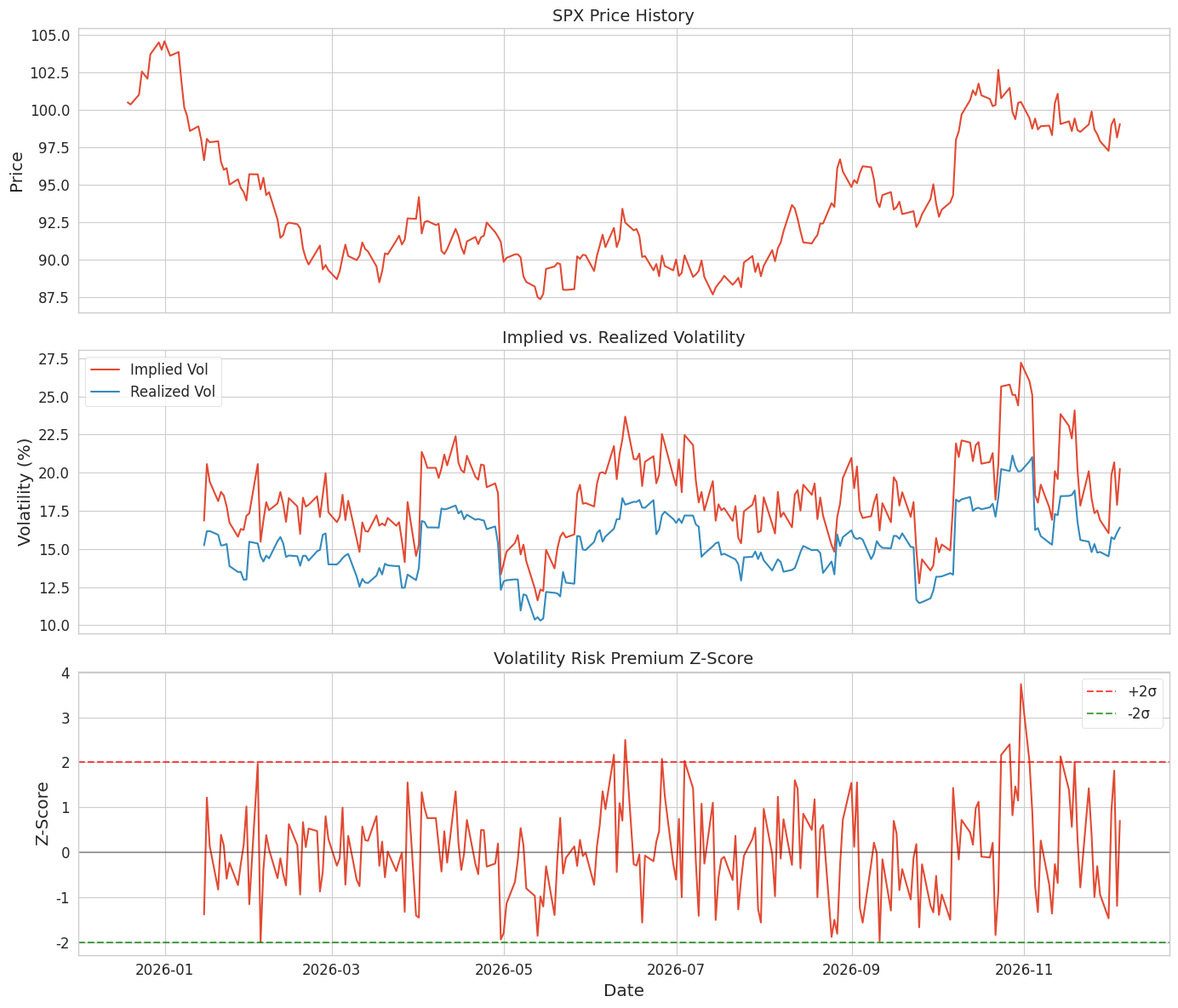
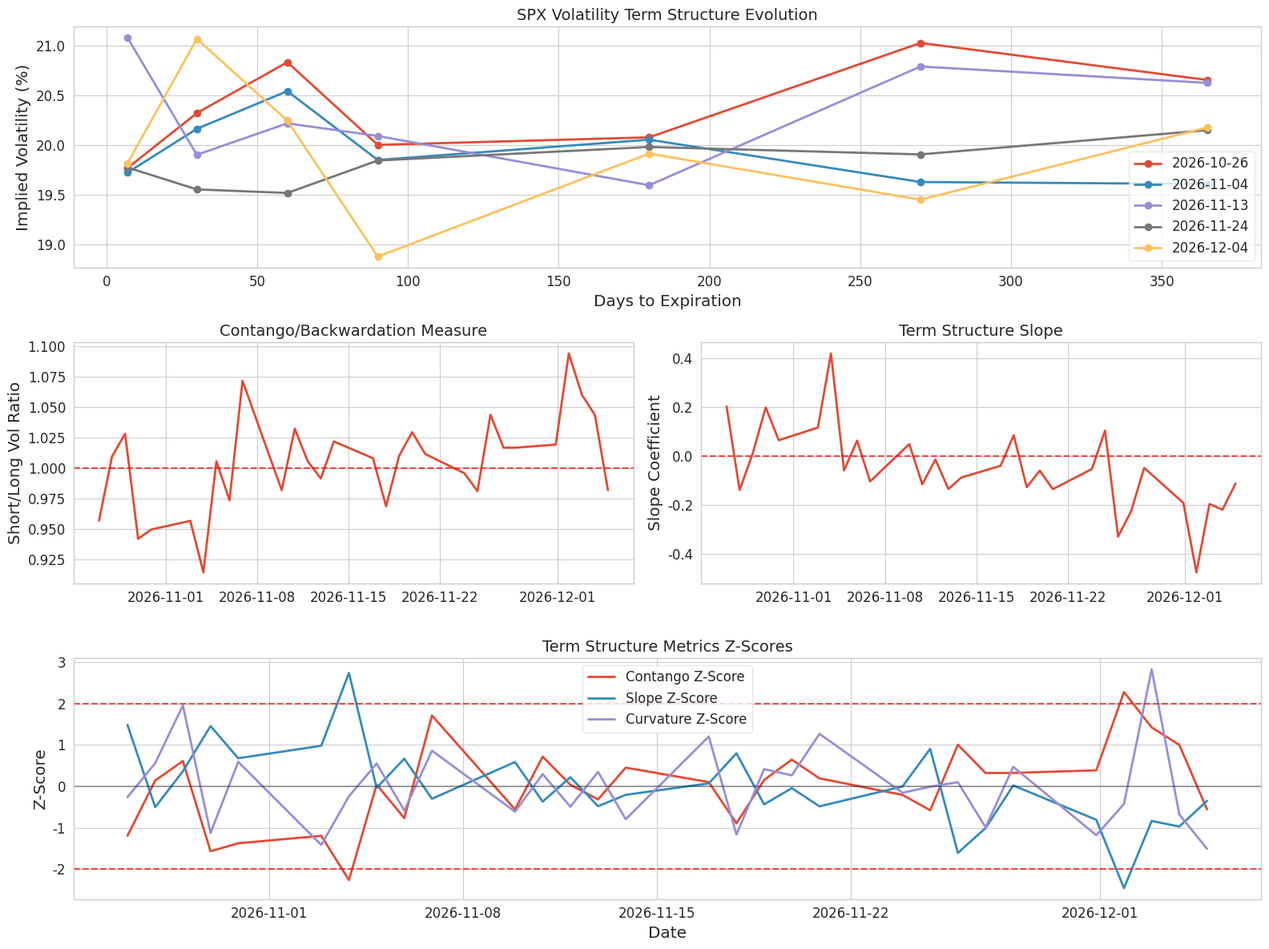
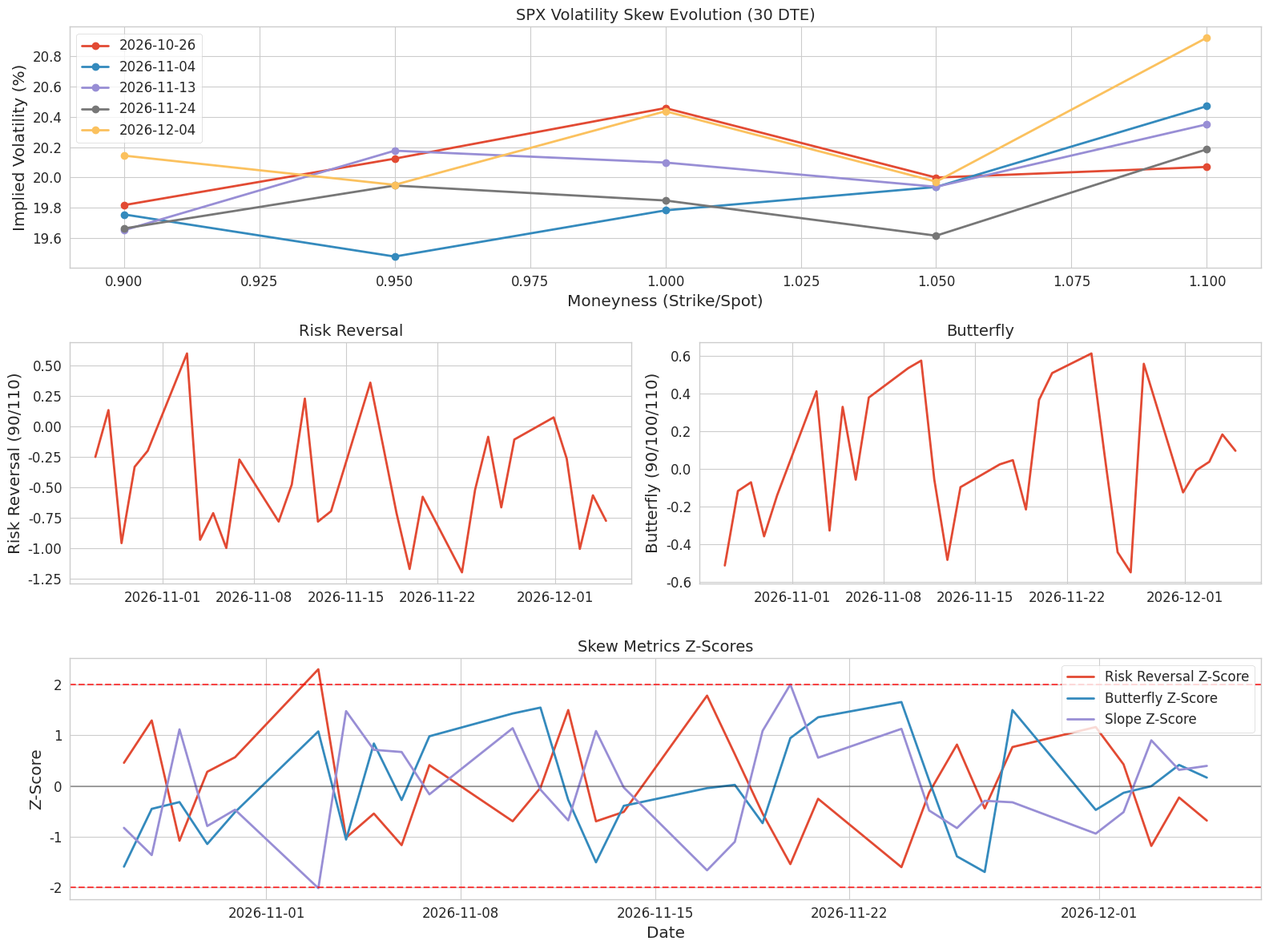
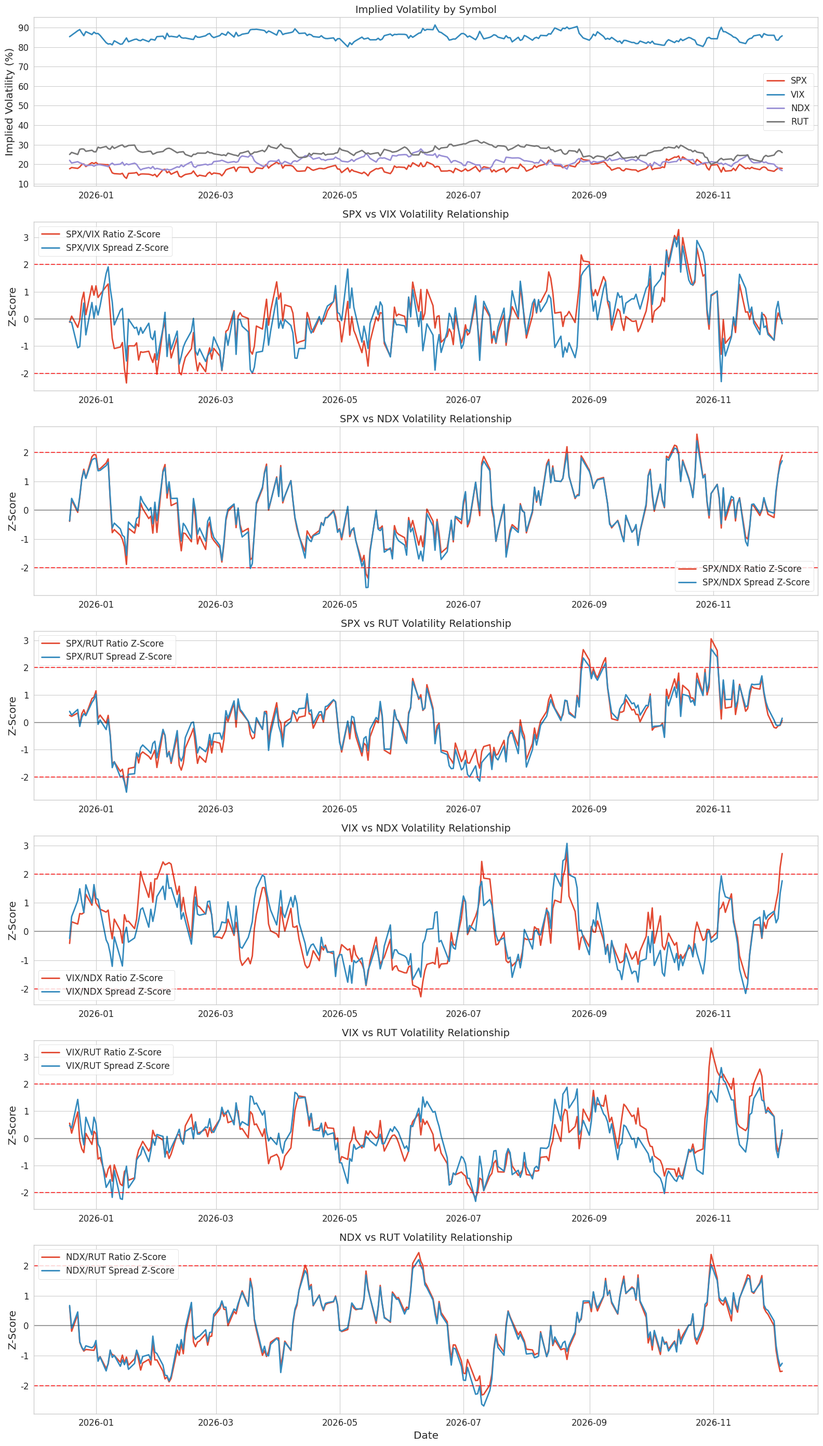

Reproduce these figures in Python, in order.
"""
# Statistical Arbitrage Strategies for Volatility Trading

This module implements statistical arbitrage strategies for volatility trading, focusing on:
1. Volatility risk premium harvesting
2. Cross-asset volatility arbitrage
3. Term structure arbitrage
4. Skew and convexity arbitrage

Based on strategies from successful volatility traders like @shortbelly and @darjohn25
"""

import numpy as np
import pandas as pd
import matplotlib.pyplot as plt
import seaborn as sns
from scipy.stats import norm, pearsonr
from scipy.optimize import minimize
import warnings

warnings.filterwarnings('ignore')

# Set plotting style
plt.style.use('ggplot')
sns.set_style("whitegrid")
plt.rcParams['figure.figsize'] = [12, 8]
plt.rcParams['font.size'] = 12


class VolatilityStatArbAnalyzer:
    """
    Class for analyzing statistical arbitrage opportunities in volatility markets
    """

    def __init__(self, session):
        """
        Initialize with tastytrade session

        Parameters:
        -----------
        session : tastytrade.Session
            Authenticated tastytrade session
        """
        self.session = session

    def analyze_iv_vs_realized(self, symbol, lookback_days=252, forecast_days=30):
        """
        Analyze implied volatility vs. realized volatility for statistical arbitrage opportunities

        Parameters:
        -----------
        symbol : str
            Symbol to analyze
        lookback_days : int
            Number of days to look back for historical analysis
        forecast_days : int
            Number of days for volatility forecast

        Returns:
        --------
        dict : Analysis results
        """
        # In a real implementation, this would fetch data from tastytrade API
        # Here we'll create synthetic data for visualization

        # Create synthetic dates
        dates = pd.date_range(end=pd.Timestamp.now(), periods=lookback_days, freq='B')

        # Create synthetic price data with realistic properties
        np.random.seed(42)
        returns = np.random.normal(0, 0.01, lookback_days)
        prices = 100 * np.exp(np.cumsum(returns))

        # Calculate realized volatility (20-day rolling)
        realized_vol = pd.Series(returns).rolling(20).std() * np.sqrt(252) * 100

        # Create synthetic implied volatility with volatility risk premium
        base_iv = realized_vol.mean()
        iv_series = realized_vol * 1.2 + np.random.normal(0, 1, lookback_days)

        # Create dataframe
        df = pd.DataFrame({
            'Date': dates,
            'Price': prices,
            'Return': returns,
            'RealizedVol': realized_vol,
            'ImpliedVol': iv_series
        })

        # Calculate volatility risk premium
        df['VolRiskPremium'] = df['ImpliedVol'] - df['RealizedVol']

        # Calculate z-score of volatility risk premium
        vrp_mean = df['VolRiskPremium'].mean()
        vrp_std = df['VolRiskPremium'].std()
        df['VRP_ZScore'] = (df['VolRiskPremium'] - vrp_mean) / vrp_std

        # Create figure
        fig, (ax1, ax2, ax3) = plt.subplots(3, 1, figsize=(14, 12), sharex=True)

        # Plot price
        ax1.plot(df['Date'], df['Price'], linewidth=1.5)
        ax1.set_ylabel('Price')
        ax1.set_title(f'{symbol} Price History', fontsize=14)
        ax1.grid(True)

        # Plot implied vs realized volatility
        ax2.plot(df['Date'], df['ImpliedVol'], label='Implied Vol', linewidth=1.5)
        ax2.plot(df['Date'], df['RealizedVol'], label='Realized Vol', linewidth=1.5)
        ax2.set_ylabel('Volatility (%)')
        ax2.set_title('Implied vs. Realized Volatility', fontsize=14)
        ax2.legend()
        ax2.grid(True)

        # Plot volatility risk premium z-score
        ax3.plot(df['Date'], df['VRP_ZScore'], linewidth=1.5)
        ax3.axhline(y=0, color='black', linestyle='-', alpha=0.3)
        ax3.axhline(y=2, color='red', linestyle='--', alpha=0.7, label='+2σ')
        ax3.axhline(y=-2, color='green', linestyle='--', alpha=0.7, label='-2σ')
        ax3.set_ylabel('Z-Score')
        ax3.set_xlabel('Date')
        ax3.set_title('Volatility Risk Premium Z-Score', fontsize=14)
        ax3.legend()
        ax3.grid(True)

        plt.tight_layout()

        # Calculate summary statistics
        stats = {
            'mean_vrp': vrp_mean,
            'std_vrp': vrp_std,
            'current_vrp': df['VolRiskPremium'].iloc[-1],
            'current_vrp_zscore': df['VRP_ZScore'].iloc[-1],
            'iv_realized_correlation': pearsonr(df['ImpliedVol'].dropna(), df['RealizedVol'].dropna())[0]
        }

        return {
            'figure': fig,
            'data': df,
            'stats': stats
        }

    def analyze_term_structure(self, symbol, expiries_days=[7, 30, 60, 90, 180, 270, 365]):
        """
        Analyze volatility term structure for arbitrage opportunities

        Parameters:
        -----------
        symbol : str
            Symbol to analyze
        expiries_days : list
            List of days to expiration to analyze

        Returns:
        --------
        dict : Analysis results
        """
        # In a real implementation, this would fetch data from tastytrade API
        # Here we'll create synthetic data for visualization

        # Create synthetic term structure data
        np.random.seed(42)

        # Create historical dates (30 days)
        dates = pd.date_range(end=pd.Timestamp.now(), periods=30, freq='B')

        # Create term structure for each date
        term_structures = []

        # Base parameters for term structure
        base_vol = 20.0  # Base volatility level
        term_slope = 0.1  # Normal upward slope

        for i in range(len(dates)):
            # Create term structure with random variations
            # Start with contango (upward sloping), then shift to backwardation
            if i < 15:
                # Contango
                slope = term_slope + np.random.normal(0, 0.02)
            else:
                # Shift to backwardation
                slope = -term_slope + np.random.normal(0, 0.02)

            # Create term structure
            term_struct = {}
            for dte in expiries_days:
                # Calculate IV for this expiry
                # Add some noise to make it realistic
                iv = base_vol + slope * np.log(dte / 30) + np.random.normal(0, 0.5)
                term_struct[dte] = max(5.0, iv)  # Ensure IV is positive

            term_structures.append(term_struct)

        # Create dataframe
        df = pd.DataFrame(term_structures, index=dates)

        # Calculate term structure metrics

        # 1. Contango/backwardation measure: ratio of short-term to long-term vol
        df['Contango'] = df[expiries_days[0]] / df[expiries_days[-1]]

        # 2. Term structure slope: regression coefficient
        slopes = []
        for _, row in df.iterrows():
            x = np.log(expiries_days)
            y = [row[dte] for dte in expiries_days]
            slope, _ = np.polyfit(x, y, 1)
            slopes.append(slope)

        df['Slope'] = slopes

        # 3. Term structure curvature: difference between actual mid-term vol and linear interpolation
        curvatures = []
        mid_idx = len(expiries_days) // 2
        mid_dte = expiries_days[mid_idx]

        for _, row in df.iterrows():
            short_vol = row[expiries_days[0]]
            long_vol = row[expiries_days[-1]]
            mid_vol = row[mid_dte]

            # Linear interpolation at mid-point
            log_short = np.log(expiries_days[0])
            log_long = np.log(expiries_days[-1])
            log_mid = np.log(mid_dte)

            interp_vol = short_vol + (long_vol - short_vol) * (log_mid - log_short) / (log_long - log_short)

            # Curvature = actual - interpolated
            curvature = mid_vol - interp_vol
            curvatures.append(curvature)

        df['Curvature'] = curvatures

        # Calculate z-scores
        df['Contango_ZScore'] = (df['Contango'] - df['Contango'].mean()) / df['Contango'].std()
        df['Slope_ZScore'] = (df['Slope'] - df['Slope'].mean()) / df['Slope'].std()
        df['Curvature_ZScore'] = (df['Curvature'] - df['Curvature'].mean()) / df['Curvature'].std()

        # Create figure
        fig = plt.figure(figsize=(16, 12))

        # 1. Term structure evolution
        ax1 = plt.subplot2grid((3, 2), (0, 0), colspan=2)

        # Select a few dates to display
        dates_to_plot = [0, 7, 14, 21, 29]  # First, middle, and last dates

        for idx in dates_to_plot:
            date = dates[idx]
            vols = [df.loc[date, dte] for dte in expiries_days]
            ax1.plot(expiries_days, vols, 'o-', linewidth=2, label=date.strftime('%Y-%m-%d'))

        ax1.set_xlabel('Days to Expiration')
        ax1.set_ylabel('Implied Volatility (%)')
        ax1.set_title(f'{symbol} Volatility Term Structure Evolution', fontsize=14)
        ax1.legend()
        ax1.grid(True)

        # 2. Contango/backwardation measure
        ax2 = plt.subplot2grid((3, 2), (1, 0))
        ax2.plot(dates, df['Contango'], linewidth=2)
        ax2.axhline(y=1.0, color='red', linestyle='--', alpha=0.7)
        ax2.set_ylabel('Short/Long Vol Ratio')
        ax2.set_title('Contango/Backwardation Measure', fontsize=14)
        ax2.grid(True)

        # 3. Term structure slope
        ax3 = plt.subplot2grid((3, 2), (1, 1))
        ax3.plot(dates, df['Slope'], linewidth=2)
        ax3.axhline(y=0, color='red', linestyle='--', alpha=0.7)
        ax3.set_ylabel('Slope Coefficient')
        ax3.set_title('Term Structure Slope', fontsize=14)
        ax3.grid(True)

        # 4. Z-scores
        ax4 = plt.subplot2grid((3, 2), (2, 0), colspan=2)
        ax4.plot(dates, df['Contango_ZScore'], linewidth=2, label='Contango Z-Score')
        ax4.plot(dates, df['Slope_ZScore'], linewidth=2, label='Slope Z-Score')
        ax4.plot(dates, df['Curvature_ZScore'], linewidth=2, label='Curvature Z-Score')
        ax4.axhline(y=0, color='black', linestyle='-', alpha=0.3)
        ax4.axhline(y=2, color='red', linestyle='--', alpha=0.7)
        ax4.axhline(y=-2, color='red', linestyle='--', alpha=0.7)
        ax4.set_xlabel('Date')
        ax4.set_ylabel('Z-Score')
        ax4.set_title('Term Structure Metrics Z-Scores', fontsize=14)
        ax4.legend()
        ax4.grid(True)

        plt.tight_layout()

        # Calculate current term structure metrics
        current_metrics = {
            'contango': df['Contango'].iloc[-1],
            'contango_zscore': df['Contango_ZScore'].iloc[-1],
            'slope': df['Slope'].iloc[-1],
            'slope_zscore': df['Slope_ZScore'].iloc[-1],
            'curvature': df['Curvature'].iloc[-1],
            'curvature_zscore': df['Curvature_ZScore'].iloc[-1]
        }

        # Determine term structure state
        if current_metrics['contango'] > 1.05:
            state = 'Strong Contango'
        elif current_metrics['contango'] > 1.0:
            state = 'Mild Contango'
        elif current_metrics['contango'] < 0.95:
            state = 'Strong Backwardation'
        elif current_metrics['contango'] < 1.0:
            state = 'Mild Backwardation'
        else:
            state = 'Flat'

        current_metrics['state'] = state

        return {
            'figure': fig,
            'data': df,
            'current_metrics': current_metrics
        }

    def analyze_skew_arbitrage(self, symbol, moneyness_levels=[0.9, 0.95, 1.0, 1.05, 1.1], dte=30):
        """
        Analyze volatility skew for arbitrage opportunities

        Parameters:
        -----------
        symbol : str
            Symbol to analyze
        moneyness_levels : list
            List of moneyness levels to analyze
        dte : int
            Days to expiration to analyze

        Returns:
        --------
        dict : Analysis results
        """
        # In a real implementation, this would fetch data from tastytrade API
        # Here we'll create synthetic data for visualization

        # Create synthetic dates (30 days)
        dates = pd.date_range(end=pd.Timestamp.now(), periods=30, freq='B')

        # Create synthetic skew data
        np.random.seed(42)

        # Base parameters
        base_vol = 20.0
        base_skew = -1.5  # Negative skew (higher put IVs)

        # Create skew data for each date
        skew_data = []

        for i in range(len(dates)):
            # Vary skew over time
            if i < 10:
                # Normal skew
                skew = base_skew + np.random.normal(0, 0.2)
            elif i < 20:
                # Steepening skew
                skew = base_skew * (1 + 0.5 * (i - 10) / 10) + np.random.normal(0, 0.2)
            else:
                # Flattening skew
                skew = base_skew * (1 - 0.3 * (i - 20) / 10) + np.random.normal(0, 0.2)

            # Create skew curve
            skew_curve = {}
            for moneyness in moneyness_levels:
                # Calculate IV for this moneyness
                # Higher IV for lower strikes (negative skew)
                iv = base_vol + skew * (1.0 - moneyness) + np.random.normal(0, 0.3)
                skew_curve[moneyness] = max(5.0, iv)  # Ensure IV is positive

            skew_data.append(skew_curve)

        # Create dataframe
        df = pd.DataFrame(skew_data, index=dates)

        # Calculate skew metrics

        # 1. Risk reversal: 25-delta put IV - 25-delta call IV
        # Approximate with 0.9 and 1.1 moneyness
        df['RiskReversal'] = df[0.9] - df[1.1]

        # 2. Butterfly: (25-delta put IV + 25-delta call IV)/2 - ATM IV
        df['Butterfly'] = (df[0.9] + df[1.1]) / 2 - df[1.0]

        # 3. Skew slope: regression coefficient
        slopes = []
        for _, row in df.iterrows():
            x = np.array(moneyness_levels)
            y = [row[m] for m in moneyness_levels]
            slope, _ = np.polyfit(x, y, 1)
            slopes.append(slope)

        df['Slope'] = slopes

        # Calculate z-scores
        df['RiskReversal_ZScore'] = (df['RiskReversal'] - df['RiskReversal'].mean()) / df['RiskReversal'].std()
        df['Butterfly_ZScore'] = (df['Butterfly'] - df['Butterfly'].mean()) / df['Butterfly'].std()
        df['Slope_ZScore'] = (df['Slope'] - df['Slope'].mean()) / df['Slope'].std()

        # Create figure
        fig = plt.figure(figsize=(16, 12))

        # 1. Skew evolution
        ax1 = plt.subplot2grid((3, 2), (0, 0), colspan=2)

        # Select a few dates to display
        dates_to_plot = [0, 7, 14, 21, 29]  # First, middle, and last dates

        for idx in dates_to_plot:
            date = dates[idx]
            vols = [df.loc[date, m] for m in moneyness_levels]
            ax1.plot(moneyness_levels, vols, 'o-', linewidth=2, label=date.strftime('%Y-%m-%d'))

        ax1.set_xlabel('Moneyness (Strike/Spot)')
        ax1.set_ylabel('Implied Volatility (%)')
        ax1.set_title(f'{symbol} Volatility Skew Evolution ({dte} DTE)', fontsize=14)
        ax1.legend()
        ax1.grid(True)

        # 2. Risk reversal
        ax2 = plt.subplot2grid((3, 2), (1, 0))
        ax2.plot(dates, df['RiskReversal'], linewidth=2)
        ax2.set_ylabel('Risk Reversal (90/110)')
        ax2.set_title('Risk Reversal', fontsize=14)
        ax2.grid(True)

        # 3. Butterfly
        ax3 = plt.subplot2grid((3, 2), (1, 1))
        ax3.plot(dates, df['Butterfly'], linewidth=2)
        ax3.set_ylabel('Butterfly (90/100/110)')
        ax3.set_title('Butterfly', fontsize=14)
        ax3.grid(True)

        # 4. Z-scores
        ax4 = plt.subplot2grid((3, 2), (2, 0), colspan=2)
        ax4.plot(dates, df['RiskReversal_ZScore'], linewidth=2, label='Risk Reversal Z-Score')
        ax4.plot(dates, df['Butterfly_ZScore'], linewidth=2, label='Butterfly Z-Score')
        ax4.plot(dates, df['Slope_ZScore'], linewidth=2, label='Slope Z-Score')
        ax4.axhline(y=0, color='black', linestyle='-', alpha=0.3)
        ax4.axhline(y=2, color='red', linestyle='--', alpha=0.7)
        ax4.axhline(y=-2, color='red', linestyle='--', alpha=0.7)
        ax4.set_xlabel('Date')
        ax4.set_ylabel('Z-Score')
        ax4.set_title('Skew Metrics Z-Scores', fontsize=14)
        ax4.legend()
        ax4.grid(True)

        plt.tight_layout()

        # Calculate current skew metrics
        current_metrics = {
            'risk_reversal': df['RiskReversal'].iloc[-1],
            'risk_reversal_zscore': df['RiskReversal_ZScore'].iloc[-1],
            'butterfly': df['Butterfly'].iloc[-1],
            'butterfly_zscore': df['Butterfly_ZScore'].iloc[-1],
            'slope': df['Slope'].iloc[-1],
            'slope_zscore': df['Slope_ZScore'].iloc[-1]
        }

        # Determine skew state
        if current_metrics['risk_reversal'] > 5.0:
            state = 'Very Steep Skew'
        elif current_metrics['risk_reversal'] > 2.5:
            state = 'Steep Skew'
        elif current_metrics['risk_reversal'] < 0:
            state = 'Inverted Skew'
        else:
            state = 'Normal Skew'

        current_metrics['state'] = state

        return {
            'figure': fig,
            'data': df,
            'current_metrics': current_metrics
        }

    def analyze_cross_asset_vol(self, symbols=['SPX', 'VIX'], lookback_days=252):
        """
        Analyze cross-asset volatility relationships for arbitrage opportunities

        Parameters:
        -----------
        symbols : list
            List of symbols to analyze
        lookback_days : int
            Number of days to look back for historical analysis

        Returns:
        --------
        dict : Analysis results
        """
        # In a real implementation, this would fetch data from tastytrade API
        # Here we'll create synthetic data for visualization

        # Create synthetic dates
        dates = pd.date_range(end=pd.Timestamp.now(), periods=lookback_days, freq='B')

        # Create synthetic implied volatility data with realistic properties
        np.random.seed(42)

        # Create correlated IV series
        iv_data = {}

        # Base parameters
        base_iv = {
            'SPX': 18.0,
            'VIX': 85.0,  # VIX options IV is typically much higher
            'NDX': 22.0,
            'RUT': 25.0
        }

        # Create IV series for each symbol
        for symbol in symbols:
            if symbol in base_iv:
                base = base_iv[symbol]
            else:
                base = 20.0

            # Create mean-reverting IV series
            iv_series = np.zeros(lookback_days)
            iv_series[0] = base

            for i in range(1, lookback_days):
                # Mean reversion + random shock
                iv_series[i] = iv_series[i - 1] + 0.1 * (base - iv_series[i - 1]) + np.random.normal(0, 1.0)

            iv_data[symbol] = iv_series

        # Add correlation between series
        # For SPX and VIX, they should be negatively correlated
        if 'SPX' in symbols and 'VIX' in symbols:
            spx_idx = symbols.index('SPX')
            vix_idx = symbols.index('VIX')

            # Add negative correlation component
            common_factor = np.random.normal(0, 1.0, lookback_days)
            iv_data[symbols[spx_idx]] -= 0.5 * common_factor
            iv_data[symbols[vix_idx]] += 0.5 * common_factor

        # Create dataframe
        df = pd.DataFrame({symbol: iv_data[symbol] for symbol in symbols}, index=dates)

        # Calculate ratios and spreads between pairs
        pairs = []
        for i in range(len(symbols)):
            for j in range(i + 1, len(symbols)):
                sym1 = symbols[i]
                sym2 = symbols[j]

                # Calculate ratio
                ratio_name = f'{sym1}/{sym2}_Ratio'
                df[ratio_name] = df[sym1] / df[sym2]

                # Calculate spread
                spread_name = f'{sym1}/{sym2}_Spread'
                df[spread_name] = df[sym1] - df[sym2]

                # Calculate z-scores
                ratio_zscore_name = f'{sym1}/{sym2}_Ratio_ZScore'
                spread_zscore_name = f'{sym1}/{sym2}_Spread_ZScore'

                df[ratio_zscore_name] = (df[ratio_name] - df[ratio_name].mean()) / df[ratio_name].std()
                df[spread_zscore_name] = (df[spread_name] - df[spread_name].mean()) / df[spread_name].std()

                pairs.append((sym1, sym2))

        # Create figure
        fig = plt.figure(figsize=(16, 4 * (len(pairs) + 1)))

        # 1. Individual IV series
        ax1 = plt.subplot2grid((len(pairs) + 1, 1), (0, 0))

        for symbol in symbols:
            ax1.plot(dates, df[symbol], linewidth=2, label=symbol)

        ax1.set_ylabel('Implied Volatility (%)')
        ax1.set_title('Implied Volatility by Symbol', fontsize=14)
        ax1.legend()
        ax1.grid(True)

        # 2. Ratio and spread z-scores for each pair
        for i, (sym1, sym2) in enumerate(pairs):
            ax = plt.subplot2grid((len(pairs) + 1, 1), (i + 1, 0))

            ratio_zscore_name = f'{sym1}/{sym2}_Ratio_ZScore'
            spread_zscore_name = f'{sym1}/{sym2}_Spread_ZScore'

            ax.plot(dates, df[ratio_zscore_name], linewidth=2, label=f'{sym1}/{sym2} Ratio Z-Score')
            ax.plot(dates, df[spread_zscore_name], linewidth=2, label=f'{sym1}/{sym2} Spread Z-Score')
            ax.axhline(y=0, color='black', linestyle='-', alpha=0.3)
            ax.axhline(y=2, color='red', linestyle='--', alpha=0.7)
            ax.axhline(y=-2, color='red', linestyle='--', alpha=0.7)

            if i == len(pairs) - 1:
                ax.set_xlabel('Date')

            ax.set_ylabel('Z-Score')
            ax.set_title(f'{sym1} vs {sym2} Volatility Relationship', fontsize=14)
            ax.legend()
            ax.grid(True)

        plt.tight_layout()

        # Calculate current metrics for each pair
        current_metrics = {}

        for sym1, sym2 in pairs:
            ratio_name = f'{sym1}/{sym2}_Ratio'
            spread_name = f'{sym1}/{sym2}_Spread'
            ratio_zscore_name = f'{sym1}/{sym2}_Ratio_ZScore'
            spread_zscore_name = f'{sym1}/{sym2}_Spread_ZScore'

            pair_metrics = {
                'ratio': df[ratio_name].iloc[-1],
                'ratio_zscore': df[ratio_zscore_name].iloc[-1],
                'spread': df[spread_name].iloc[-1],
                'spread_zscore': df[spread_zscore_name].iloc[-1],
                'correlation': df[sym1].corr(df[sym2])
            }

            current_metrics[f'{sym1}/{sym2}'] = pair_metrics

        return {
            'figure': fig,
            'data': df,
            'current_metrics': current_metrics
        }


def demo_stat_arb_analysis():
    """
    Demonstrate statistical arbitrage analysis
    """
    # In a real implementation, this would use the tastytrade session from the user's code
    # Here we'll create a placeholder session for visualization
    session = None

    # Create analyzer
    analyzer = VolatilityStatArbAnalyzer(session)

    # Analyze implied vs realized volatility
    print("Analyzing implied vs realized volatility...")
    analyzer.analyze_iv_vs_realized('SPX')

    # Analyze term structure
    print("Analyzing volatility term structure...")
    analyzer.analyze_term_structure('SPX')

    # Analyze skew
    print("Analyzing volatility skew...")
    analyzer.analyze_skew_arbitrage('SPX')

    # Analyze cross-asset volatility
    print("Analyzing cross-asset volatility relationships...")
    analyzer.analyze_cross_asset_vol(['SPX', 'VIX', 'NDX', 'RUT'])

    print("Statistical arbitrage analysis completed.")


if __name__ == "__main__":
    demo_stat_arb_analysis()
